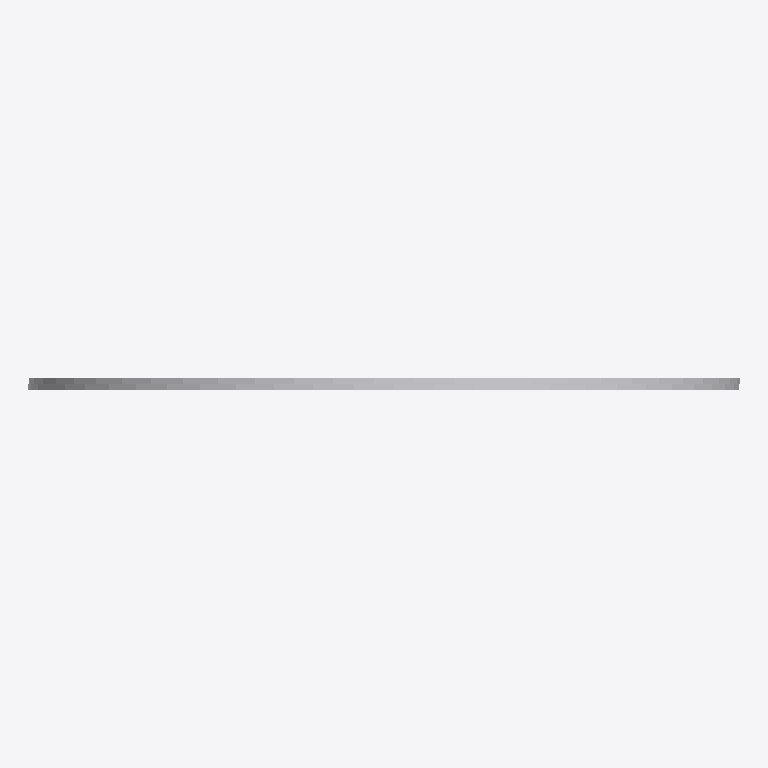
Plan cut of the same IFC building model at storey 'Port De Barcelona' (level 0.00 m, cut at 1.40 m), seen from above with north up, elements coloured by IFC class: 1 other element (light grey). No cut surface shows.
Extent 0.600 m × 0.010 m × 0.600 m (x, y, z). Storeys (1): Port De Barcelona at 0.00 m. Elements (1): 1 IfcFurnishingElement.

HEADER;
FILE_DESCRIPTION(('ViewDefinition [CoordinationView_V2.0]'),'2;1');
FILE_NAME('','',(''),(''),'','','');
FILE_SCHEMA(('IFC2X3'));
ENDSEC;
DATA;
#105=IFCPROJECT('34UKVHeH5CHvrwyycS_2aZ',$,'Port De Barcelona',$,$,'Port De Barcelona','Port De Barcelona',(#97),#92);
#130=IFCSITE('34UKVHeH5CHvrwyycS_2aX',$,'Default',$,$,#127,$,$,.ELEMENT.,(42,21,31,181945),(-71,-3,-24,-263305),0.0,$,$);
#115=IFCBUILDING('34UKVHeH5CHvrwyycS_2aY',$,'Port De Barcelona',$,$,#32,$,'Port De Barcelona',.ELEMENT.,$,$,$);
#124=IFCBUILDINGSTOREY('34UKVHeH5CHvrwyybZ1_NS',$,'Port De Barcelona',$,'Level:8mm Head',#122,$,'Port De Barcelona',.ELEMENT.,0.0);
#826=IFCFURNISHINGELEMENT('1VnuGc_6XCqx5dZZhITK3e',$,'APBCN-URB-VIA-SenalTransitoVertical_Prohibicion_r306:600mm:777566',$,'APBCN-URB-VIA-SenalTransitoVertical_Prohibicion_r306:600mm',#824,#819,'777566');
ENDSEC;
